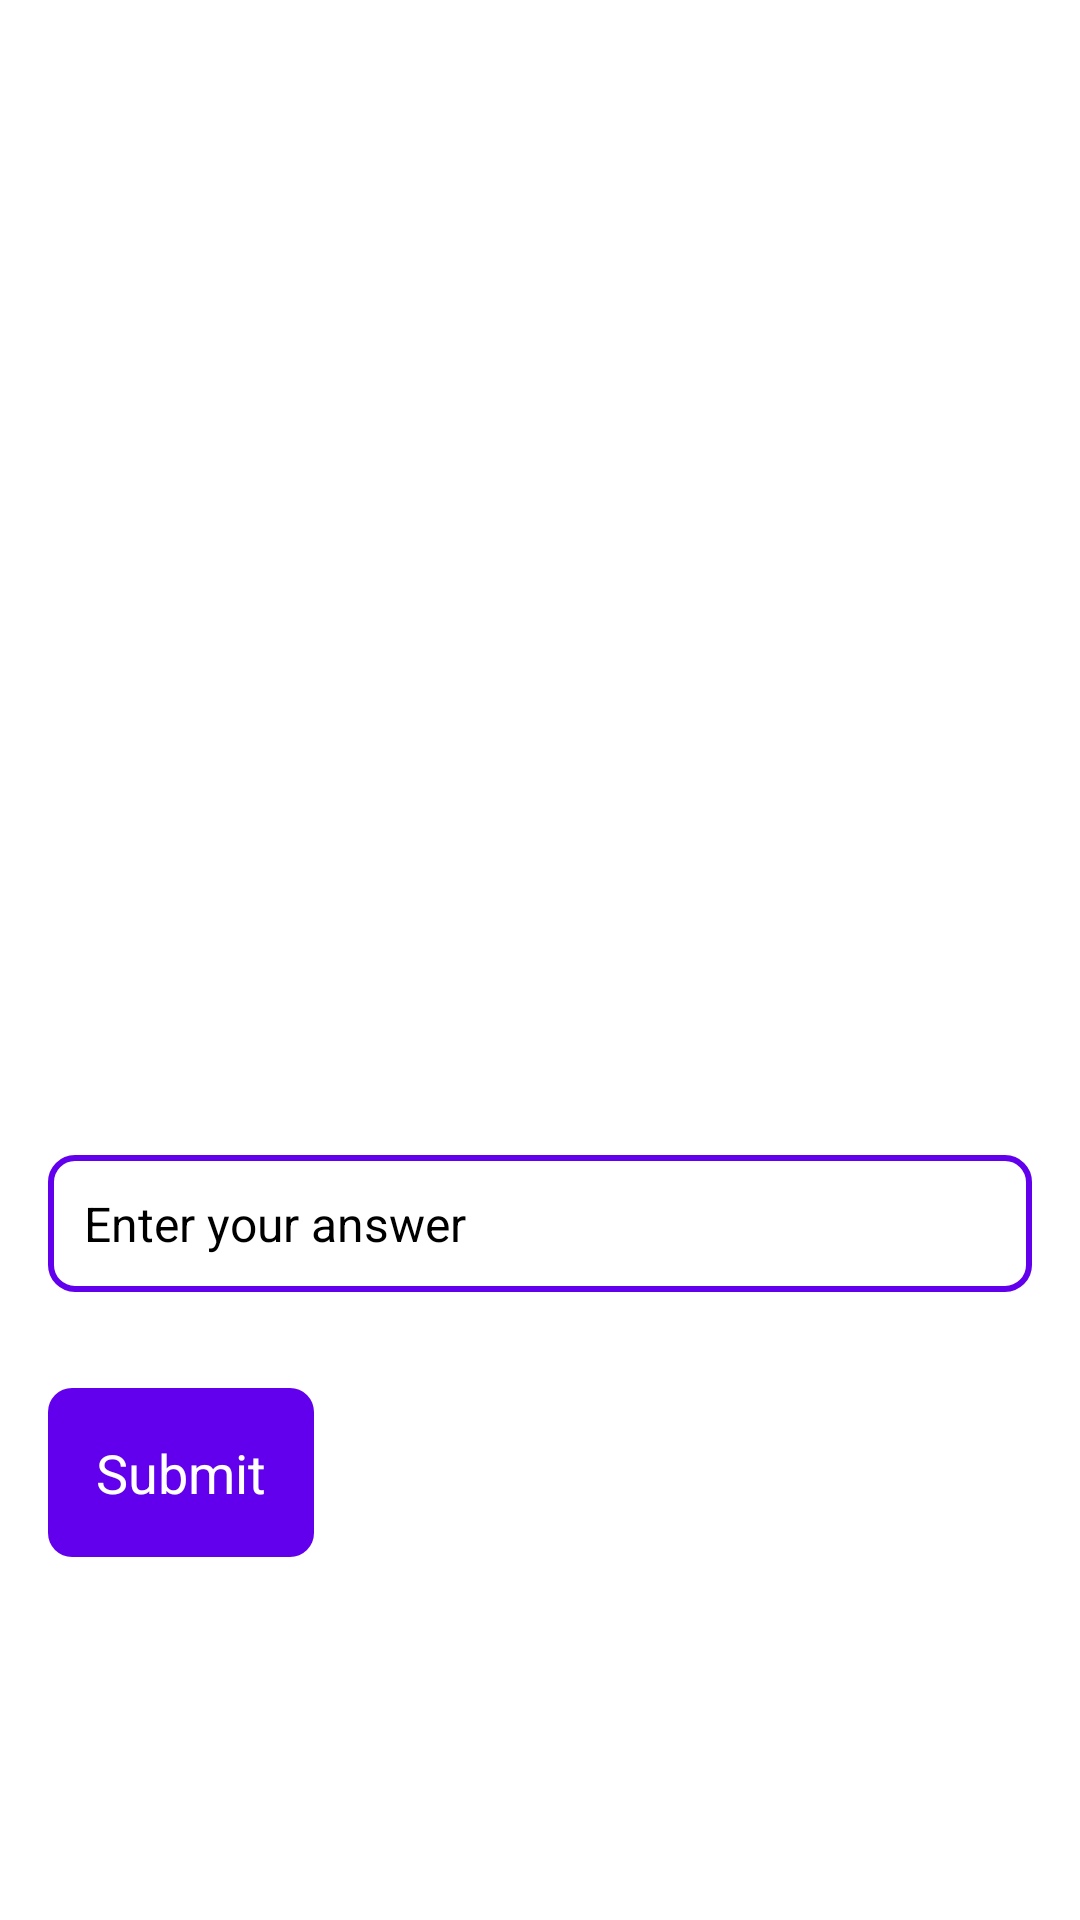

Reconstruct the res/layout file that produces this screen, plus the resources it refers to.
<!-- AndroidManifest.xml: activity theme Theme.LearningApp -->
<!-- res/layout/activity_course_detail.xml -->
<?xml version="1.0" encoding="utf-8"?>
<ScrollView
    xmlns:android="http://schemas.android.com/apk/res/android"
    android:layout_width="match_parent"
    android:layout_height="match_parent">

    <LinearLayout
        android:layout_width="match_parent"
        android:layout_height="wrap_content"
        android:orientation="vertical"
        android:padding="@dimen/default_padding">


        <TextView
            android:id="@+id/course_title_text_view"
            style="@style/CourseTitleTextStyle"
            android:layout_width="wrap_content"
            android:layout_height="wrap_content" />

        <ImageView
            android:id="@+id/course_detail_image_view"
            android:layout_width="match_parent"
            android:layout_height="200dp"
            android:scaleType="centerCrop" />


        <TextView
            android:id="@+id/course_content_text_view"
            style="@style/CourseContentTextStyle"
            android:layout_width="wrap_content"
            android:layout_height="wrap_content"
            android:justificationMode="inter_word"
            android:layout_marginTop="@dimen/default_margin" />

        <TextView
            android:id="@+id/exercise_text_view"
            style="@style/CourseContentTextStyle"
            android:layout_width="wrap_content"
            android:layout_height="wrap_content"
            android:layout_marginTop="@dimen/default_margin" />

        <EditText
            android:id="@+id/answer_edit_text"
            style="@style/EditTextStyle"
            android:layout_width="match_parent"
            android:layout_height="wrap_content"
            android:hint="Enter your answer" />

        <Button
            android:id="@+id/submit_button"
            style="@style/ButtonStyle"
            android:layout_width="wrap_content"
            android:layout_height="wrap_content"
            android:text="Submit" />

    </LinearLayout>
</ScrollView>
<!-- resources referenced by this layout -->
<resources>
  <dimen name="default_margin">16dp</dimen>
  <dimen name="default_padding">16dp</dimen>
  <style name="ButtonStyle">
          <item name="android:textSize">18sp</item>
          <item name="android:textColor">@android:color/white</item>
          <item name="android:background">@drawable/button_background</item>
          <item name="android:padding">16dp</item>
          <item name="android:layout_marginTop">16dp</item>
      </style>
  <style name="CourseContentTextStyle">
          <item name="android:textSize">18sp</item>
          <item name="android:textColor">@android:color/black</item>
          <item name="android:layout_marginBottom">8dp</item>
          <item name="android:scrollbars">vertical</item>
          <item name="android:padding">8dp</item>
          <item name="android:gravity">start</item>
          <item name="android:layout_width">match_parent</item>
          <item name="android:layout_height">wrap_content</item>
      </style>
  <style name="CourseTitleTextStyle">
          <item name="android:textSize">24sp</item>
          <item name="android:textColor">@color/colorPrimary</item>
          <item name="android:textStyle">bold</item>
          <item name="android:layout_marginBottom">8dp</item>
      </style>
  <style name="EditTextStyle">
          <item name="android:textSize">16sp</item>
          <item name="android:textColor">@android:color/black</item>
          <item name="android:background">@drawable/edit_text_background</item>
          <item name="android:padding">12dp</item>
          <item name="android:layout_marginBottom">16dp</item>
      </style>
  <!-- drawable button_background (drawable) -->
  <shape xmlns:android="http://schemas.android.com/apk/res/android"
      android:shape="rectangle">
      <solid android:color="@color/colorPrimary" />
      <corners android:radius="8dp" />
  </shape>
  <!-- drawable edit_text_background (drawable) -->
  <shape xmlns:android="http://schemas.android.com/apk/res/android"
      android:shape="rectangle">
      <solid android:color="@android:color/white" />
      <corners android:radius="8dp" />
      <stroke
          android:width="2dp"
          android:color="@color/colorPrimary" />
  </shape>
  <!-- not gathered from this repository: default colours our renderer supplied (Android Studio template values) -->
  <color name="colorPrimary">#FF6200EE</color>
</resources>
